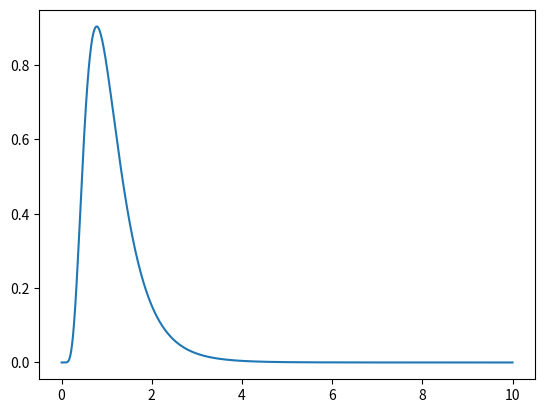

Source code (Python):
'Define log pdfs here'
import numpy as np

def lognorm_pdf(x, s):
	val = -np.log(x)**2/(2*s**2) - np.log(s*x*np.sqrt(2*np.pi))
	return val

def exp_pdf(x, beta):
    return -x/beta - np.log(beta)

if __name__=='__main__':
    import matplotlib.pyplot as plt
    x = np.linspace(2**-10,10, 1000)
    plt.plot(x, np.exp(lognorm_pdf(x,.5)))
    plt.show()